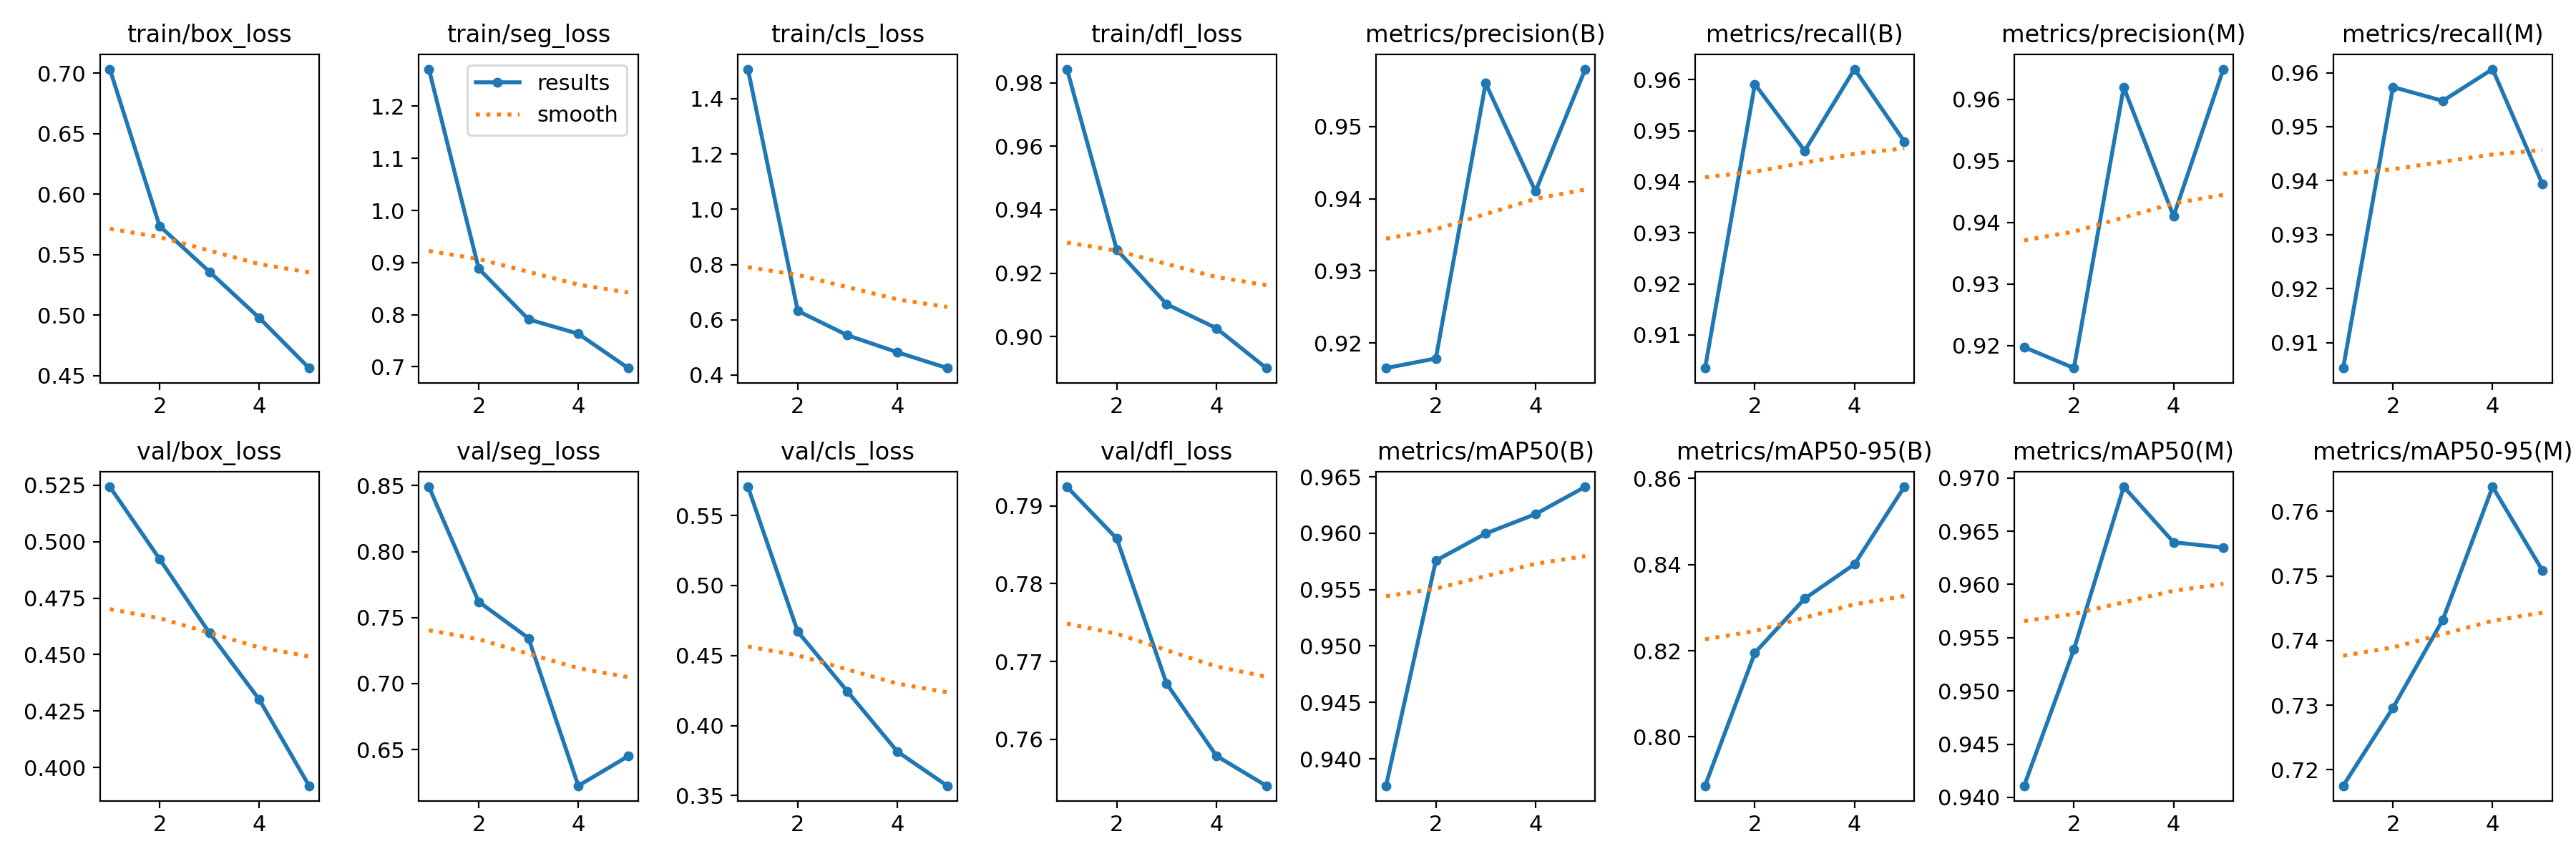

The file beside this chart, header and first rows:
epoch, train/box_loss, train/seg_loss, train/cls_loss, train/dfl_loss, metrics/precision(B), metrics/recall(B), metrics/mAP50(B), metrics/mAP50-95(B), metrics/precision(M), metrics/recall(M), metrics/mAP50(M), metrics/mAP50-95(M), val/box_loss, val/seg_loss, val/cls_loss, val/dfl_loss, lr/pg0, lr/pg1, lr/pg2
1, 0.7035, 1.271, 1.507, 0.9843, 0.9165, 0.9035, 0.9376, 0.7886, 0.9197, 0.9053, 0.9411, 0.7175, 0.5243, 0.8491, 0.5705, 0.7924, 0.0002557, 0.0002557, 0.0002557
2, 0.5737, 0.8885, 0.6322, 0.9274, 0.9179, 0.9591, 0.9576, 0.8195, 0.9163, 0.9573, 0.9539, 0.7296, 0.4923, 0.762, 0.4671, 0.7858, 0.0004107, 0.0004107, 0.0004107
3, 0.536, 0.7911, 0.5438, 0.9102, 0.956, 0.9461, 0.96, 0.8321, 0.9619, 0.9548, 0.9692, 0.7432, 0.4596, 0.7344, 0.4243, 0.7672, 0.0004641, 0.0004641, 0.0004641
4, 0.4978, 0.7634, 0.4825, 0.9026, 0.941, 0.9621, 0.9617, 0.8401, 0.941, 0.9607, 0.964, 0.7638, 0.4301, 0.6226, 0.3814, 0.7579, 0.0003122, 0.0003122, 0.0003122
5, 0.4563, 0.6976, 0.4253, 0.8901, 0.9579, 0.9479, 0.9641, 0.8581, 0.9649, 0.9394, 0.9635, 0.7509, 0.392, 0.645, 0.357, 0.754, 0.00016, 0.00016, 0.00016
